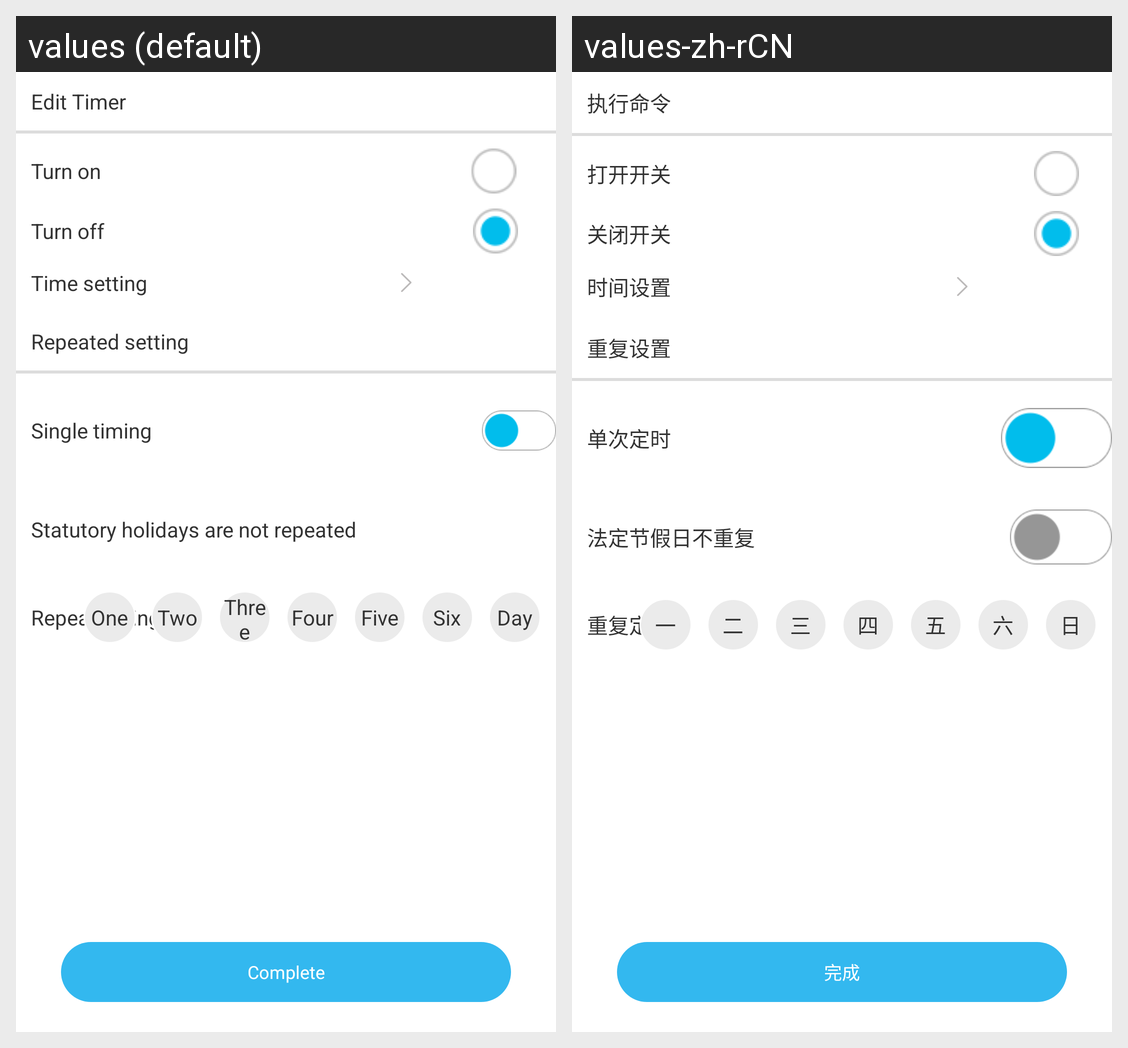

Locale-by-locale string values for the Android screen shown in this grid:
Android screen res/layout/activity_timer_seting.xml rendered under 2 locales, left to right: values (default), values-zh-rCN. Device: Nexus 5 (rendered at 1080×1920; each locale shown at half size, 540×960, under a caption strip naming it); theme homekit.
Strings drawn on this screen, with the default value and each locale's value (text and hints the layout hard-codes, and strings that could not be matched under every locale, appear in the picture but are not listed):

run_cmd
  values: Edit Timer
  values-zh-rCN: 执行命令

switch_on
  values: Turn on
  values-zh-rCN: 打开开关

off_switch
  values: Turn off
  values-zh-rCN: 关闭开关

time_set
  values: Time setting
  values-zh-rCN: 时间设置

repeat_set
  values: Repeated setting
  values-zh-rCN: 重复设置

single_timer
  values: Single timing
  values-zh-rCN: 单次定时

repeat_fuction
  values: Statutory holidays are not repeated
  values-zh-rCN: 法定节假日不重复

repeat_time
  values: Repeat timing
  values-zh-rCN: 重复定时

one
  values: One
  values-zh-rCN: 一

two
  values: Two
  values-zh-rCN: 二

three
  values: Three
  values-zh-rCN: 三

four
  values: Four
  values-zh-rCN: 四

five
  values: Five
  values-zh-rCN: 五

six
  values: Six
  values-zh-rCN: 六

day
  values: Day
  values-zh-rCN: 日

complete
  values: Complete
  values-zh-rCN: 完成
